Run: headless pygame with SDL's dummy video driver; simulated clock (each Clock.tick advances the game by its frame time, no real sleeping); random seed 0; keys injected as events and as key.get_pressed() state; mouse plan: one left click at the window centre at the start of phase 2, then a move to the lower-right quarter at the start of phase 3.
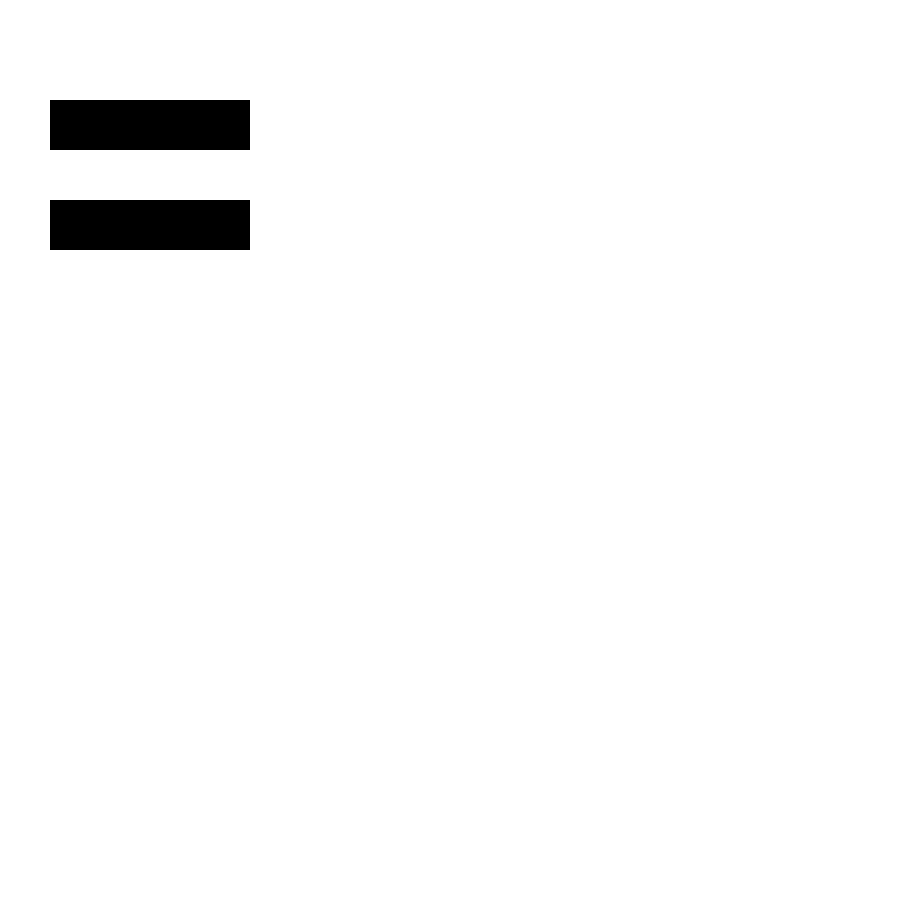
Frame 1 of 4 · flips 1–60 · no input
Frame 2 of 4 · flips 61–180 · clicked the window centre · tapped SPACE, RETURN · held RIGHT (→), D · screen unchanged from frame 1, image omitted
Frame 3 of 4 · flips 181–300 · moved the mouse to the lower-right quarter · held DOWN (↓), S · screen unchanged from frame 2, image omitted
Frame 4 of 4 · flips 301–420 · held LEFT (←), A, UP (↑), W · screen unchanged from frame 3, image omitted

The pygame program that drew these frames:

import pygame
import sys
from pygame.locals import *

pygame.init()
screen = pygame.display.set_mode((900, 900))
pygame.display.set_caption("main menu")
screen.fill((0, 0, 0))

font = pygame.font.SysFont(None, 20)
button_1 = pygame.Rect(50, 100, 200, 50)
button_2 = pygame.Rect(50, 200, 200, 50)

click = False


class button:
    def __init__(self, colour, position, dimensions):
        self.rect = pygame.Rect(position[0], position[1], dimensions[0], dimensions[1])
        self.colour = colour

    def draw(self, screen):
        pygame.draw.rect(screen, self.colour, self.rect)

    def is_collide(self, mx, my):
        return self.rect.collidepoint((mx, my))


def testing():
    while True:
        print("testing")


def draw_text():
    pass


def main_loop():
    b1 = button((0, 0, 0), (50, 100), (200, 50))
    b2 = button((0, 0, 0), (50, 200), (200, 50))

    while True:

        screen.fill((255, 255, 255))

        mx, my = pygame.mouse.get_pos()

        if b1.is_collide(mx, my):
            if click:
                print("situation 1")

        if b2.is_collide(mx, my):
            if click:
                print("situation 2")

        b1.draw(screen)
        b2.draw(screen)

        click = False
        for event in pygame.event.get():
            if event.type == QUIT:
                pygame.quit()
                sys.exit()
            if event.type == KEYDOWN:
                if event.key == K_ESCAPE:
                    pygame.quit()
                    sys.exit()
            if event.type == MOUSEBUTTONDOWN:
                if event.button == 1:
                    click = True

        pygame.display.update()


main_loop()
